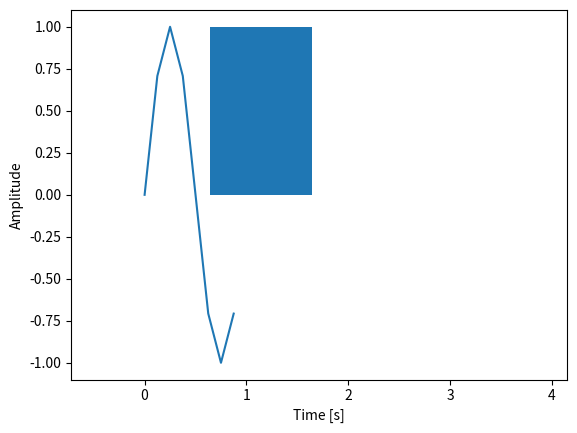

Python code for this plot:
import numpy as np
import matplotlib.pyplot as plt
import math

def AbsoluteValueForComplexNumbers(input):
    print("AbsoluteValueForComplexNumbers")
    returnObject = np.array([0.0] * input.size)
     
    for x in range(0,input.size):
        returnObject[x] = math.sqrt( input[x].real**2 + input[x].imag**2 )

    #debugwait = 2
    return returnObject
    

def DiscreteFourierTransform(values):
    print("DiscreteFourierTransform")
    numberOfSamples = values.size
    NegativePiDivBy4 = -math.pi/4

    returnObject = np.array([0 + 0j] * values.size) #declarying an array of complex numbers

    sumReal = 0.0
    sumImag = 0.0
    complexNumber = 0 + 0j

    for k in range(0,numberOfSamples):
        print("k: ",k)
        for n in range(0,numberOfSamples):
            print("    n: ",n)
            #we use value at index n
            value = values[n]
            expValue = NegativePiDivBy4 * k * n
            _cos = math.cos(expValue)
            _sin = math.sin(expValue)
            valTimesCos = value * _cos
            valTimesSin = value * _sin
            sumReal += valTimesCos
            sumImag += valTimesSin
        complexNumber = complex(sumReal,sumImag)
        returnObject[k] = complexNumber
        print("        sumReal: ",sumReal) 
        print("        sumImag: ",sumImag)
        print("        complexNumber: ",complexNumber)
        
        sumReal = 0
        sumImag = 0
        
    return returnObject



def FullFourierTransformWithGraph():
    print("Discrete FT")
    #-----
    # Set up input data
    timeSpan = np.linspace(0, 0.875, 8) #from 0 seconds, to 0.875 seconds, with 8 sampling points
    values = np.cos(2 * np.pi * timeSpan - 1.571) 

    #-----
    # Set up internal variables
    numberOfSamples = values.size
    stepInterval = timeSpan[1] - timeSpan[0] # sampling STEP interval 
    deltaFreq = 1/ (numberOfSamples * stepInterval)
    oneDivByStepInterval = 1 / stepInterval

    frequencies = np.linspace(0, oneDivByStepInterval, numberOfSamples) # this basically is python's use for deltaFreq
    X_UsableFrequencies = frequencies[0:numberOfSamples//2] #takes the half of the frequencies available - Nyquist frequency cutoff

    #-----

    # Fourier Transform - In this case Fast Fourier Transform
    fft = DiscreteFourierTransform(values)
    # fft = np.fft.fft(values)

    # Absolute value SQRT( a^2 + bi^2 )
    # npabs_fft_ = np.abs(fft)  
    FF_Absolute = AbsoluteValueForComplexNumbers(fft) #made from scratch just for learning purposes
      
    

    # Magnitude - Adjusting scale, we only use X/2 of the samples because of Nyquist frequency cutoff
    #  to compensate for that we multiply the value for 2 and then 1/N to make magnitude = 1
    #  e.g.: A signal of 1Hz with 8 samples, will generate 3.9997 magnitude at 1Hz
    #        we then multiply it by 2 (Nyquist cutoff) => 3.9997*2 = 7.9994
    #        and then divide by the number of samples => 7.9994/8 = 0.999925 ~~~~> 1.0
    Y_Amplitude = FF_Absolute[0:numberOfSamples//2] * 2 * 1 / numberOfSamples 

    #-----
    # Show a graph representing the frequency over time
    plt.xlabel("Time [s]")
    plt.ylabel("Amplitude")
    plt.plot(timeSpan, values)
    plt.show()
    #-----

    #-----
    # Frequency vs Magnitude graph
    plt.bar(X_UsableFrequencies,
            Y_Amplitude,    
            width=1)

    plt.show()        
    #-----

    debugwait = 2

def main():
    # myArray = np.linspace(0, 0.5, 20000)
    # result = DFT(myArray)
    # print(result)
    # plotFFT()
    # plotFFT3hz()
    FullFourierTransformWithGraph()

if __name__ == "__main__":
    main()